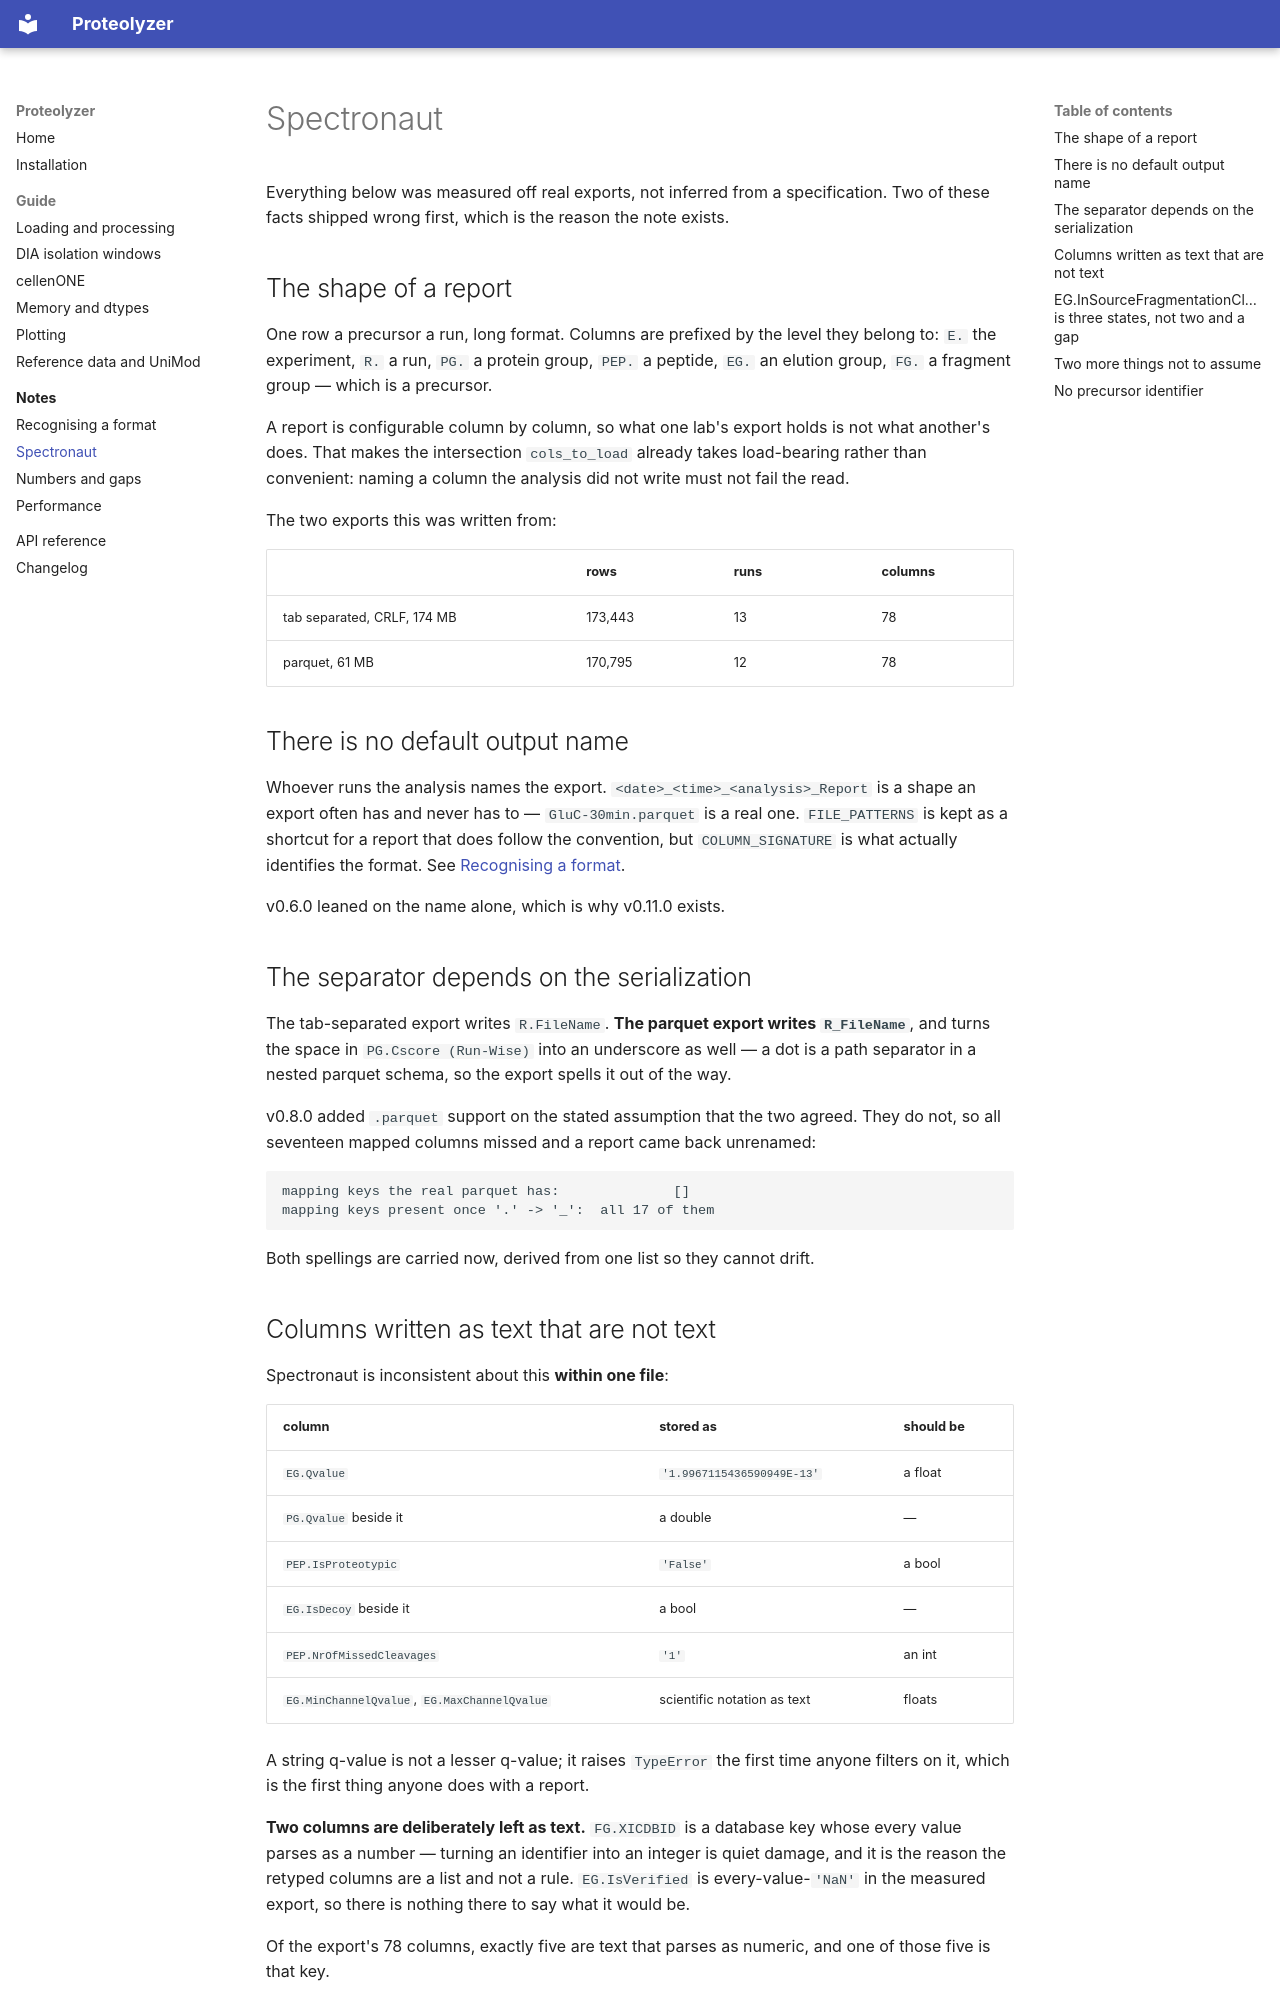

repository: OrhunKok/proteolyzer · page: notes/spectronaut/index.html · generator: mkdocs

# Spectronaut

Everything below was measured off real exports, not inferred from a specification.
Two of these facts shipped wrong first, which is the reason the note exists.

## The shape of a report

One row a precursor a run, long format. Columns are prefixed by the level they
belong to: `E.` the experiment, `R.` a run, `PG.` a protein group, `PEP.` a
peptide, `EG.` an elution group, `FG.` a fragment group — which is a precursor.

A report is configurable column by column, so what one lab's export holds is not
what another's does. That makes the intersection `cols_to_load` already takes
load-bearing rather than convenient: naming a column the analysis did not write
must not fail the read.

The two exports this was written from:

| | rows | runs | columns |
| --- | --- | --- | --- |
| tab separated, CRLF, 174 MB | 173,443 | 13 | 78 |
| parquet, 61 MB | 170,795 | 12 | 78 |

## There is no default output name

Whoever runs the analysis names the export. `<date>_<time>_<analysis>_Report` is
a shape an export often has and never has to — `GluC-30min.parquet` is a real
one. `FILE_PATTERNS` is kept as a shortcut for a report that does follow the
convention, but `COLUMN_SIGNATURE` is what actually identifies the format. See
[Recognising a format](recognising-a-format.md).

v0.6.0 leaned on the name alone, which is why v0.11.0 exists.

## The separator depends on the serialization

The tab-separated export writes `R.FileName`. **The parquet export writes
`R_FileName`**, and turns the space in `PG.Cscore (Run-Wise)` into an underscore
as well — a dot is a path separator in a nested parquet schema, so the export
spells it out of the way.

v0.8.0 added `.parquet` support on the stated assumption that the two agreed. They
do not, so all seventeen mapped columns missed and a report came back unrenamed:

```
mapping keys the real parquet has:              []
mapping keys present once '.' -> '_':  all 17 of them
```

Both spellings are carried now, derived from one list so they cannot drift.

## Columns written as text that are not text

Spectronaut is inconsistent about this **within one file**:

| column | stored as | should be |
| --- | --- | --- |
| `EG.Qvalue` | `'1.9967115436590949E-13'` | a float |
| `PG.Qvalue` beside it | a double | — |
| `PEP.IsProteotypic` | `'False'` | a bool |
| `EG.IsDecoy` beside it | a bool | — |
| `PEP.NrOfMissedCleavages` | `'1'` | an int |
| `EG.MinChannelQvalue`, `EG.MaxChannelQvalue` | scientific notation as text | floats |

A string q-value is not a lesser q-value; it raises `TypeError` the first time
anyone filters on it, which is the first thing anyone does with a report.

**Two columns are deliberately left as text.** `FG.XICDBID` is a database key
whose every value parses as a number — turning an identifier into an integer is
quiet damage, and it is the reason the retyped columns are a list and not a rule.
`EG.IsVerified` is every-value-`'NaN'` in the measured export, so there is nothing
there to say what it would be.

Of the export's 78 columns, exactly five are text that parses as numeric, and one
of those five is that key.
